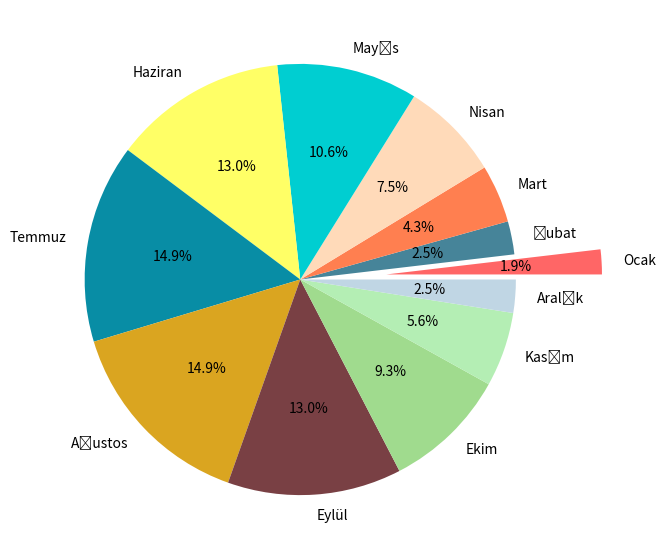

This chart was generated by the following Python code:
import matplotlib.pyplot as plt

plt.subplots(figsize=(14,7))

labels = ('Ocak','Şubat','Mart','Nisan','Mayıs','Haziran','Temmuz','Ağustos','Eylül','Ekim','Kasım','Aralık')
sizes = [3,4,7,12,17,21,24,24,21,15,9,4]
colors = ['#ff6666','#468499','#ff7f50','#ffdab9','#00ced1', '#ffff66','#088da5','#daa520','#794044','#a0db8e','#b4eeb4','#c0d6e4','#065535','#d3ffce']
plt.pie(sizes,labels=labels,colors=colors,autopct='%1.1f%%',explode=[0.4,0,0,0,0,0,0,0,0,0,0,0]);
plt.show()
